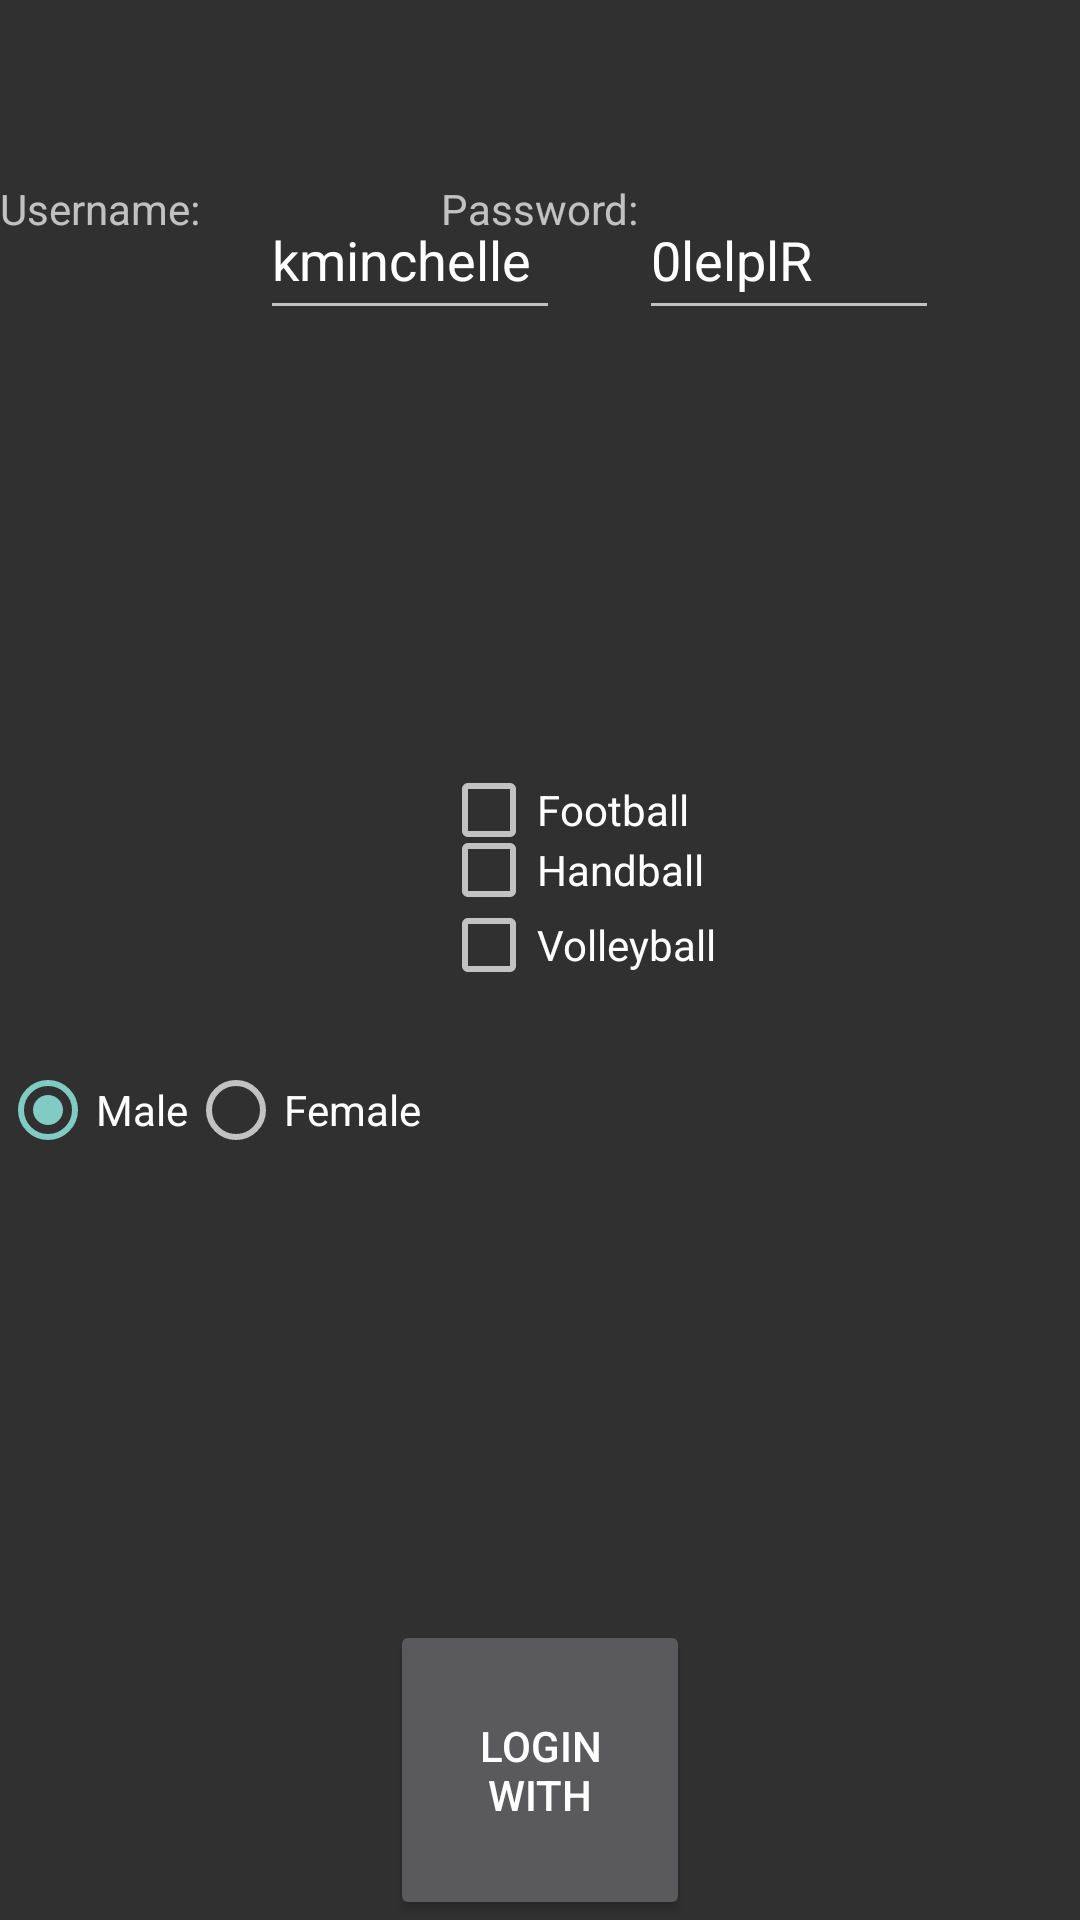

This screen was rendered from an Android layout file. Write that file and the resources it references.
<!-- AndroidManifest.xml: application theme Theme.AppCompat -->
<!-- res/layout/activity_main.xml -->
<?xml version="1.0" encoding="utf-8"?>
    <androidx.constraintlayout.widget.ConstraintLayout xmlns:android="http://schemas.android.com/apk/res/android"
        xmlns:tools="http://schemas.android.com/tools"
        android:layout_width="match_parent"
        android:layout_height="match_parent"
    app:layout_constraintEnd_toEndOf="parent"
    app:layout_constraintStart_toStartOf="parent"
    app:layout_constraintTop_toTopOf="parent"
        xmlns:app="http://schemas.android.com/apk/res-auto">

        <androidx.constraintlayout.widget.Guideline
            android:layout_width="match_parent"
            android:layout_height="wrap_content"
             android:orientation="vertical"

            />
        <TextView

            android:id="@+id/username_tv"
            android:layout_height="match_parent"
            android:layout_width="wrap_content"
            android:text="Username:"
            android:layout_margin="60dp"
            android:textColorLink="@color/purple_200"
            app:layout_constraintTop_toTopOf="parent"
            />

        <TextView
            android:id="@+id/password_tv"
            android:layout_width="wrap_content"
            android:layout_height="match_parent"
            android:layout_margin="60dp"
            android:text="Password:"
            android:textColorLink="@color/purple_200"
            app:layout_constraintTop_toBottomOf="@id/username_tv"
            tools:ignore="TouchTargetSizeCheck"
            app:layout_constraintEnd_toEndOf="parent"
            app:layout_constraintStart_toStartOf="parent"
            app:layout_constraintTop_toTopOf="parent"

             />


        <EditText
            android:inputType="text"
            android:id="@+id/username_et"
            android:layout_width="100dp"
            android:layout_height="50dp"
            android:layout_marginStart="20dp"
            android:layout_marginEnd="20dp"
            app:layout_constraintStart_toEndOf="@id/username_tv"
            app:layout_constraintTop_toTopOf="@id/username_tv"
            android:text="kminchelle"
            />

        <EditText
            android:id="@+id/password_et"
            android:inputType="number"
            android:layout_width="100dp"
            android:layout_height="50dp"

            app:layout_constraintStart_toEndOf="@id/password_tv"
            app:layout_constraintTop_toTopOf="@id/password_tv"
            android:text="0lelplR"

            tools:ignore="LabelFor"
            android:autofillHints="" />



        <Button
            android:id="@+id/login_button"
            android:layout_width="100dp"
            android:layout_height="100dp"
            android:text="LOGIN with"
            app:layout_constraintBottom_toBottomOf="parent"
            app:layout_constraintEnd_toEndOf="parent"
            app:layout_constraintStart_toStartOf="parent"
            />
        <CheckBox
            android:id="@+id/football_ck"
            android:layout_width="wrap_content"
            android:layout_height="match_parent"
            app:layout_constraintTop_toBottomOf="@id/username_tv"
            app:layout_constraintStart_toStartOf="@id/password_tv"
            android:text="@string/football"
            android:layout_marginBottom="100dp"

            />

        <CheckBox
            android:id="@+id/handball_ck"
            android:layout_width="wrap_content"
            android:layout_height="match_parent"
            android:text="@string/handball"
            app:layout_constraintStart_toStartOf="@id/password_tv"
            app:layout_constraintTop_toBottomOf="@id/football_ck"
            android:layout_marginBottom="60dp"


            />
        <CheckBox
            android:id="@+id/volleyball_ck"
            android:layout_width="wrap_content"
            android:layout_height="match_parent"
            android:text="@string/volleyball"
            app:layout_constraintStart_toStartOf="@id/password_tv"
            app:layout_constraintTop_toBottomOf="@id/handball_ck"
            android:layout_marginBottom="10dp"



            />
        <RadioGroup
            android:layout_width="wrap_content"
            android:layout_height="match_parent"
            android:orientation="horizontal"
            app:layout_constraintStart_toStartOf="@id/username_tv"
            app:layout_constraintTop_toBottomOf="@id/volleyball_ck">

            <RadioButton
                android:id="@+id/male_rb"
                android:layout_width="wrap_content"
                android:layout_height="match_parent"
                android:text="Male"
                android:checked="true"
                android:layout_marginTop="100dp"

                />

            <RadioButton
                android:id="@+id/female_rb"
                android:layout_width="wrap_content"
                android:layout_height="match_parent"
                android:text="Female"
                android:layout_marginTop="100dp"
                app:layout_constraintEnd_toEndOf="parent"
                app:layout_constraintStart_toStartOf="parent"
                app:layout_constraintTop_toTopOf="parent"
                />

        </RadioGroup>





    </androidx.constraintlayout.widget.ConstraintLayout>
<!-- resources referenced by this layout -->
<resources>
  <string name="football">Football</string>
  <string name="handball">Handball</string>
  <string name="volleyball">Volleyball</string>
  <!-- not gathered from this repository: default colours our renderer supplied (Android Studio template values) -->
  <color name="purple_200">#FFBB86FC</color>
</resources>
